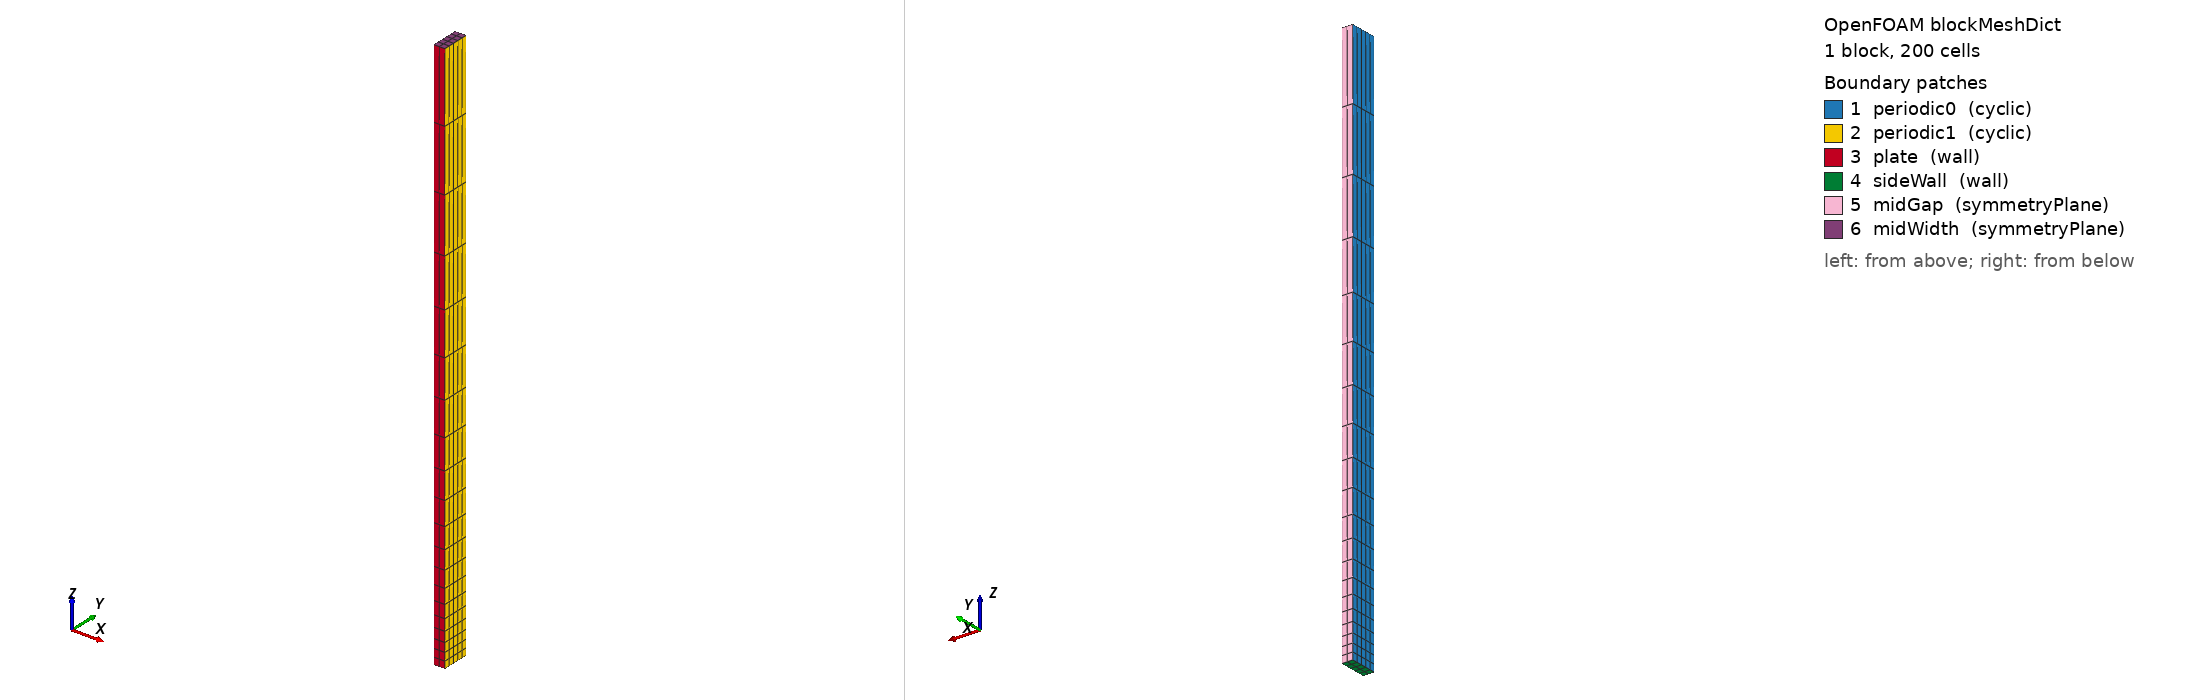

OpenFOAM case: the mesh blockMesh builds from blockMeshDict, 1 block(s), 200 cells. Boundary patches (legend numbers): 1 periodic0 (cyclic), 2 periodic1 (cyclic), 3 plate (wall), 4 sideWall (wall), 5 midGap (symmetryPlane), 6 midWidth (symmetryPlane). Left view from above one corner, right view from below the opposite corner. Boundary conditions: 0 field file(s) under 0/; 0 of 6 drawn patches have an entry in a shipped field file.

=== system/blockMeshDict ===
FoamFile
{
    format      ascii;
    class       dictionary;
    object      blockMeshDict;
}

convertToMeters 0.001;

vertices
(
    (0 0 0) (0.2 0 0) (0.2 0.5 0) (0 0.5 0)
    (0 0 10.0) (0.2 0 10.0) (0.2 0.5 10.0) (0 0.5 10.0)
);

blocks ( hex (0 1 2 3 4 5 6 7) (2 5 20) simpleGrading (1 1 10.0) );

boundary
(
    periodic0 { type cyclic; neighbourPatch periodic1; faces ((0 4 7 3)); }
    periodic1 { type cyclic; neighbourPatch periodic0; faces ((1 2 6 5)); }
    plate     { type wall; faces ((0 1 5 4)); }
    sideWall  { type wall; faces ((0 3 2 1)); }
    midGap    { type symmetryPlane; faces ((3 7 6 2)); }
    midWidth  { type symmetryPlane; faces ((4 5 6 7)); }
);
